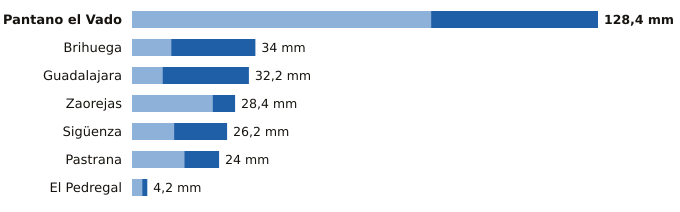

The data file committed next to this chart (first rows):
estacion, provincia, indicativo, mm_6_dias_anteriores, mm_hoy, mm_7_dias, horas_de_hoy
Pantano el Vado, Guadalajara, 3103, 82.4, 46.0, 128.4, 20
Brihuega, Guadalajara, 3209Y, 10.8, 23.2, 34.0, 20
Guadalajara, Guadalajara, 3168D, 8.4, 23.8, 32.2, 21
Zaorejas, Guadalajara, 3021Y, 22.2, 6.2, 28.4, 18
Sigüenza, Guadalajara, 3130C, 11.6, 14.6, 26.2, 21
Pastrana, Guadalajara, 3085Y, 14.4, 9.6, 24.0, 18
El Pedregal, Guadalajara, 9377Y, 2.8, 1.4, 4.2, 21
